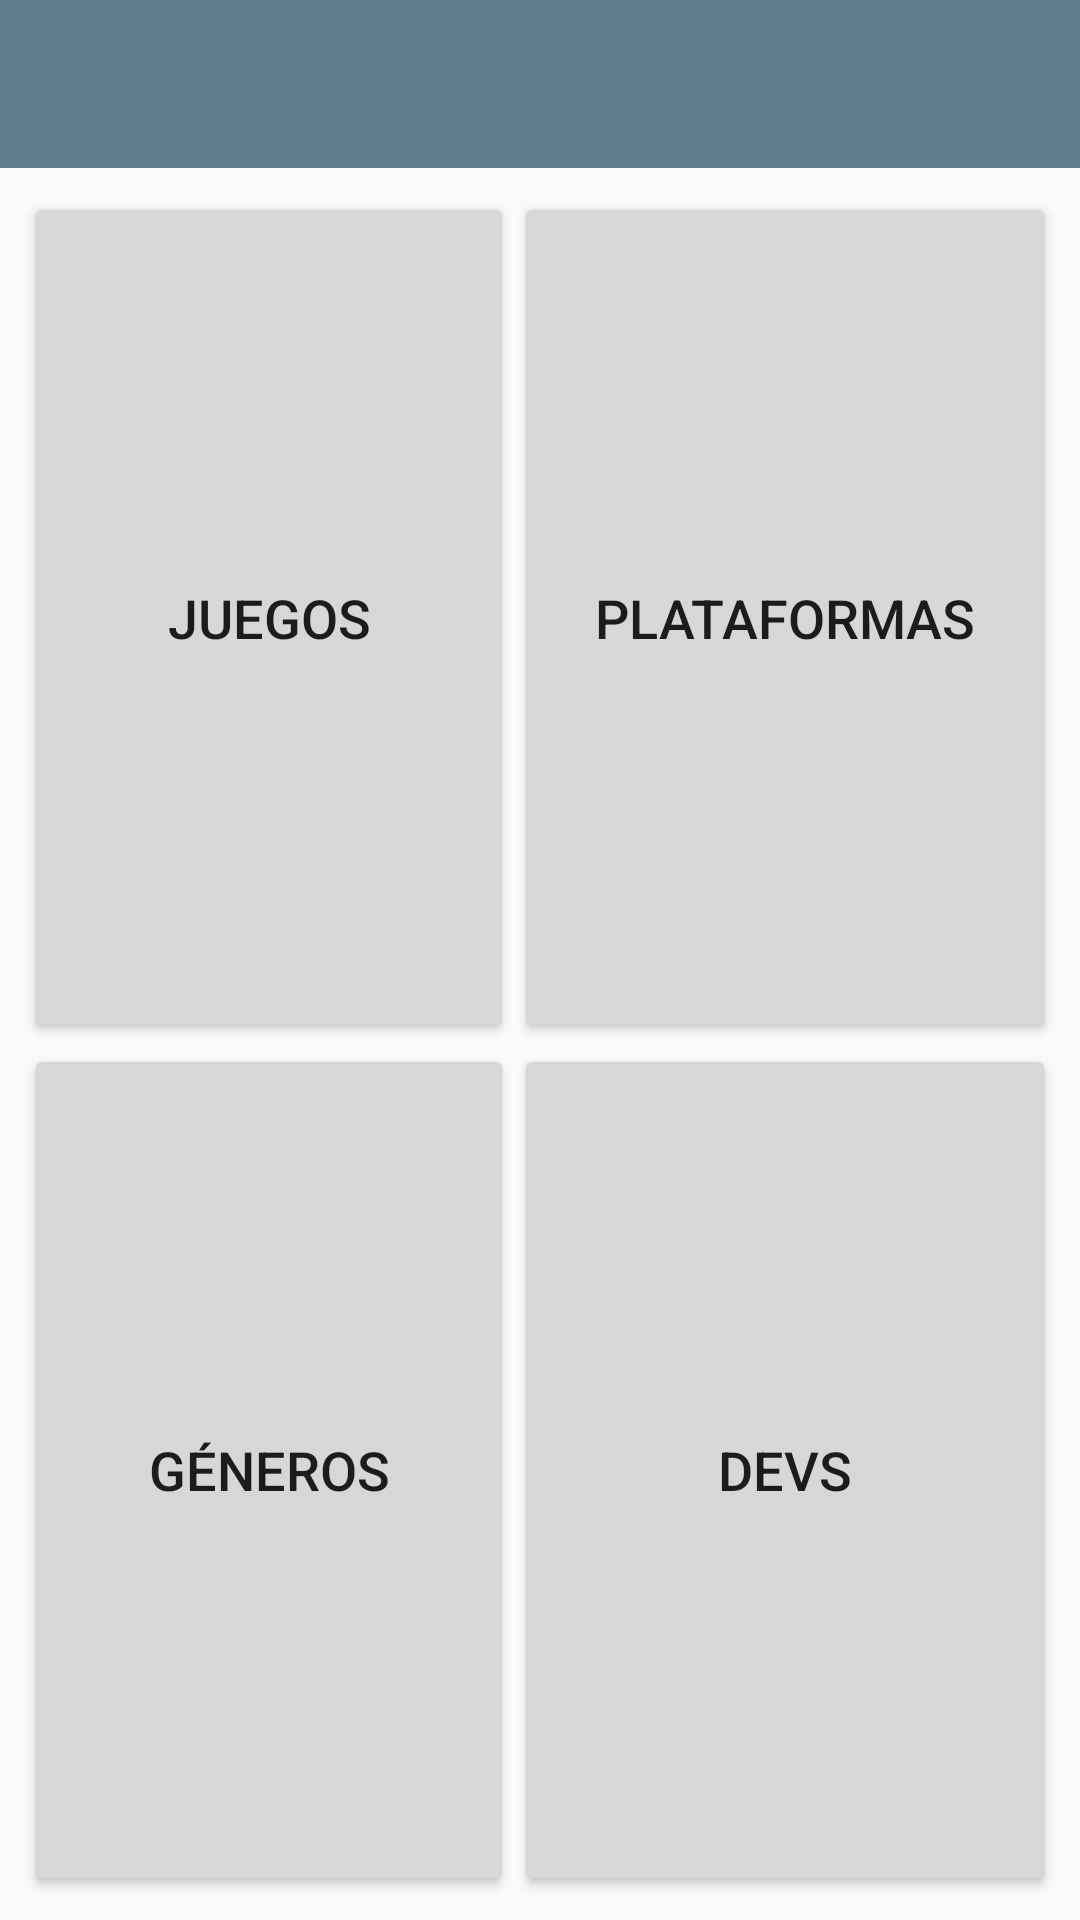

Produce the Android XML layout that renders to this screen, including the resource entries it uses.
<!-- AndroidManifest.xml: activity theme AppTheme.NoActionBar -->
<!-- res/layout/activity_main.xml -->
<?xml version="1.0" encoding="utf-8"?>
<LinearLayout xmlns:android="http://schemas.android.com/apk/res/android"
    xmlns:app="http://schemas.android.com/apk/res-auto"
    xmlns:tools="http://schemas.android.com/tools"
    android:layout_width="match_parent"
    android:layout_height="match_parent"
    android:orientation="vertical"
    tools:context=".MainActivity">

    <android.support.design.widget.AppBarLayout
        android:layout_width="match_parent"
        android:layout_height="wrap_content"
        android:theme="@style/AppTheme.AppBarOverlay">

        <android.support.v7.widget.Toolbar
            android:id="@+id/toolbar"
            android:layout_width="match_parent"
            android:layout_height="?attr/actionBarSize"
            android:background="?attr/colorPrimary"
            app:popupTheme="@style/AppTheme.PopupOverlay" />

    </android.support.design.widget.AppBarLayout>

    <TableLayout xmlns:android="http://schemas.android.com/apk/res/android"
        xmlns:app="http://schemas.android.com/apk/res-auto"
        xmlns:tools="http://schemas.android.com/tools"
        android:layout_width="match_parent"
        android:layout_height="match_parent"
        android:gravity="center_vertical|center_horizontal"
        android:orientation="vertical"
        android:padding="8dp"
        tools:context=".MainActivity">

        <TableRow
            android:layout_width="match_parent"
            android:layout_height="match_parent"
            android:layout_gravity="center_horizontal"
            android:layout_weight="1"
            android:gravity="center_horizontal">

            <Button
                android:id="@+id/button_games"
                android:layout_width="wrap_content"
                android:layout_height="match_parent"
                android:layout_weight="2"
                android:text="@string/games_button_text"
                android:textSize="18sp" />

            <Button
                android:id="@+id/button_platforms"
                android:layout_width="wrap_content"
                android:layout_height="match_parent"
                android:layout_weight="1"
                android:text="@string/platforms_button_text"
                android:textSize="18sp" />
        </TableRow>

        <TableRow
            android:layout_width="match_parent"
            android:layout_height="wrap_content"
            android:layout_gravity="center_horizontal"
            android:layout_weight="1"
            android:gravity="center_horizontal">

            <Button
                android:id="@+id/button_genres"
                android:layout_width="wrap_content"
                android:layout_height="match_parent"
                android:layout_weight="2"
                android:text="@string/genres_button_text"
                android:textSize="18sp" />

            <Button
                android:id="@+id/button_developers"
                android:layout_width="wrap_content"
                android:layout_height="match_parent"
                android:layout_weight="1"
                android:text="@string/developers_button_text"
                android:textSize="18sp" />
        </TableRow>

    </TableLayout>


    


</LinearLayout>
<!-- resources referenced by this layout -->
<resources>
  <string name="developers_button_text">Devs</string>
  <string name="games_button_text">Juegos</string>
  <string name="genres_button_text">Géneros</string>
  <string name="platforms_button_text">Plataformas</string>
  <style name="AppTheme.AppBarOverlay" parent="ThemeOverlay.AppCompat.Dark.ActionBar" />
  <style name="AppTheme.PopupOverlay" parent="ThemeOverlay.AppCompat.Light" />
  <style name="AppTheme.NoActionBar">
          <item name="windowActionBar">false</item>
          <item name="windowNoTitle">true</item>
      </style>
</resources>
